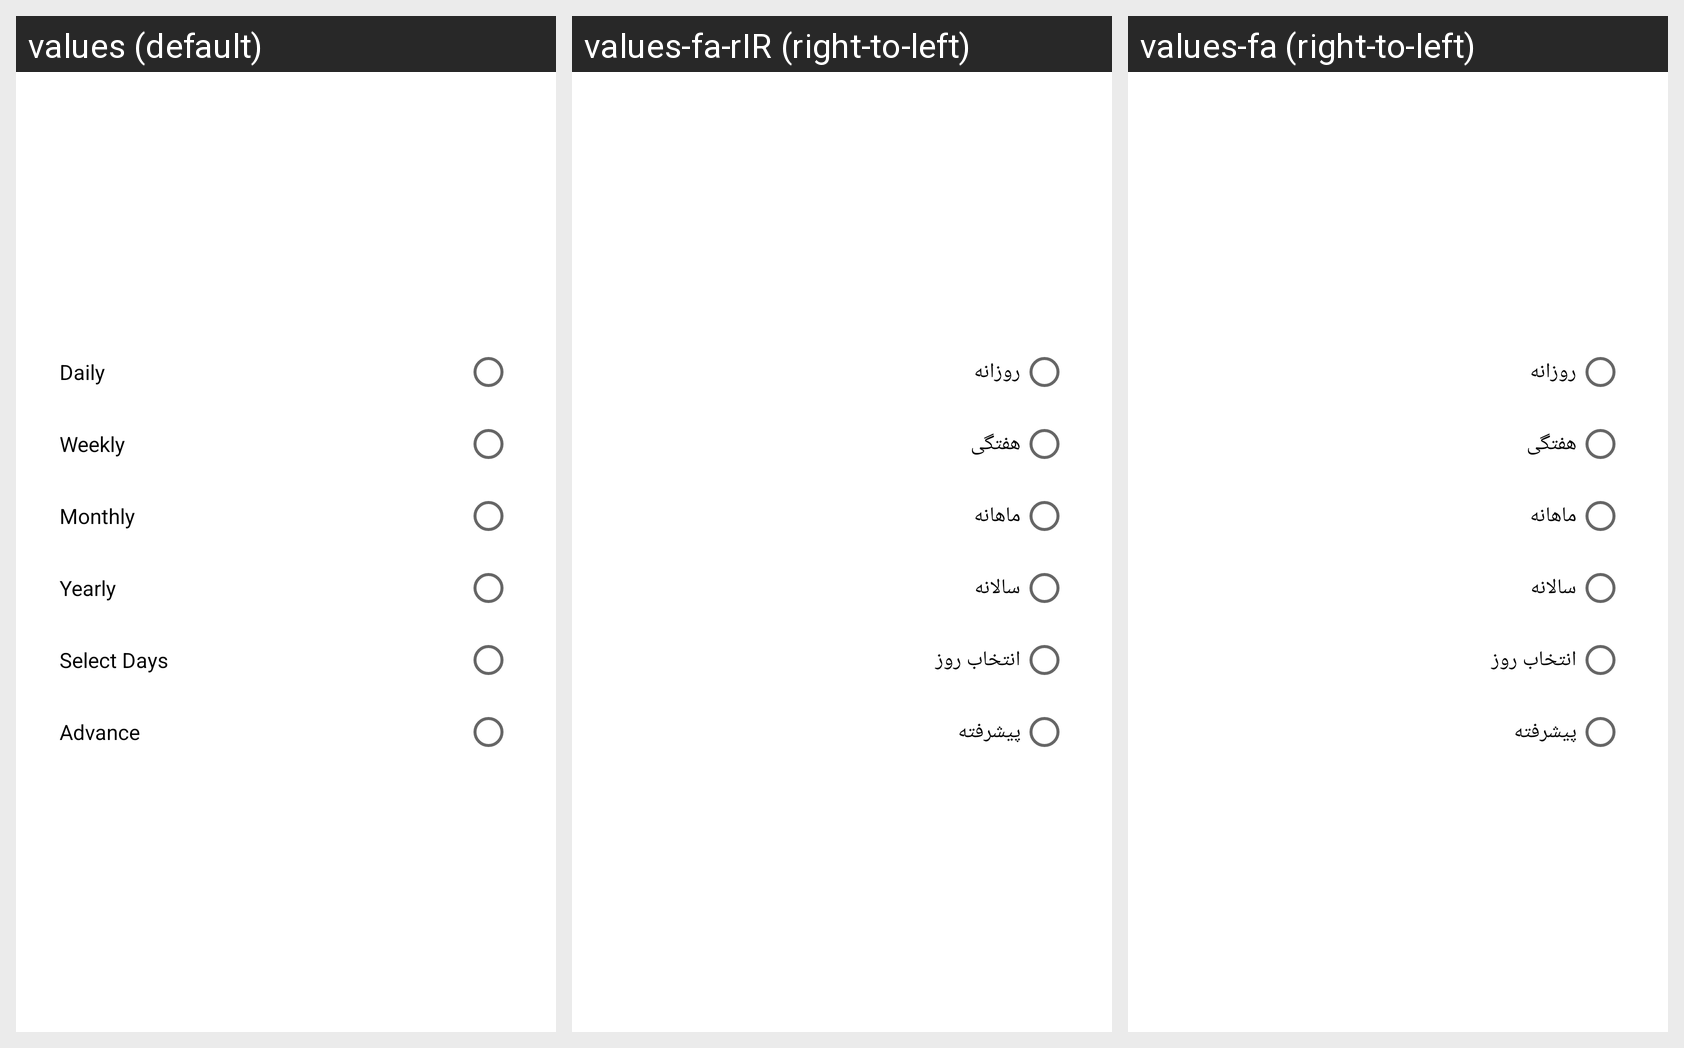

Locale-by-locale string values for the Android screen shown in this grid:
Android screen res/layout/tasks_repeat_type.xml rendered under 3 locales, left to right: values (default), values-fa-rIR (right-to-left), values-fa (right-to-left). Device: Nexus 5 (rendered at 1080×1920; each locale shown at half size, 540×960, under a caption strip naming it); theme AppTheme.
Strings drawn on this screen, with the default value and each locale's value (text and hints the layout hard-codes, and strings that could not be matched under every locale, appear in the picture but are not listed):

daily
  values: Daily
  values-fa-rIR: روزانه
  values-fa: روزانه

weekly
  values: Weekly
  values-fa-rIR: هفتگی
  values-fa: هفتگی

monthly
  values: Monthly
  values-fa-rIR: ماهانه
  values-fa: ماهانه

yearly
  values: Yearly
  values-fa-rIR: سالانه
  values-fa: سالانه

selectDays
  values: Select Days
  values-fa-rIR: انتخاب روز
  values-fa: انتخاب روز

advance
  values: Advance
  values-fa-rIR: پیشرفته
  values-fa: پیشرفته
